Dataset: Augmented_Preprocessed_Dataset (GitHub, Prothomaa/Ensemble-of-deep-learning-models-for-eye-disease-classification). Classes: diabetic retinopathy, glaucoma, healthy, macular scar, myopia.

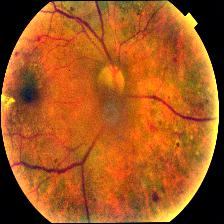
Label: diabetic retinopathy

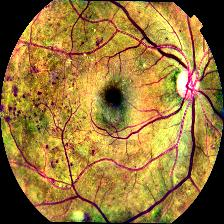
Label: diabetic retinopathy

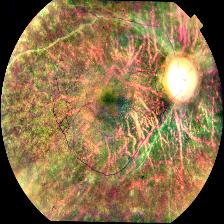
Label: glaucoma

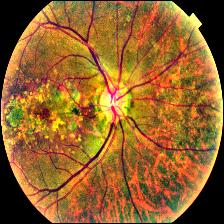
Label: macular scar

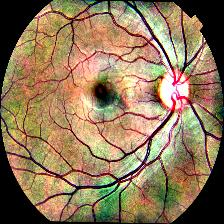
Label: healthy

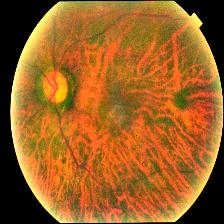
Label: myopia
